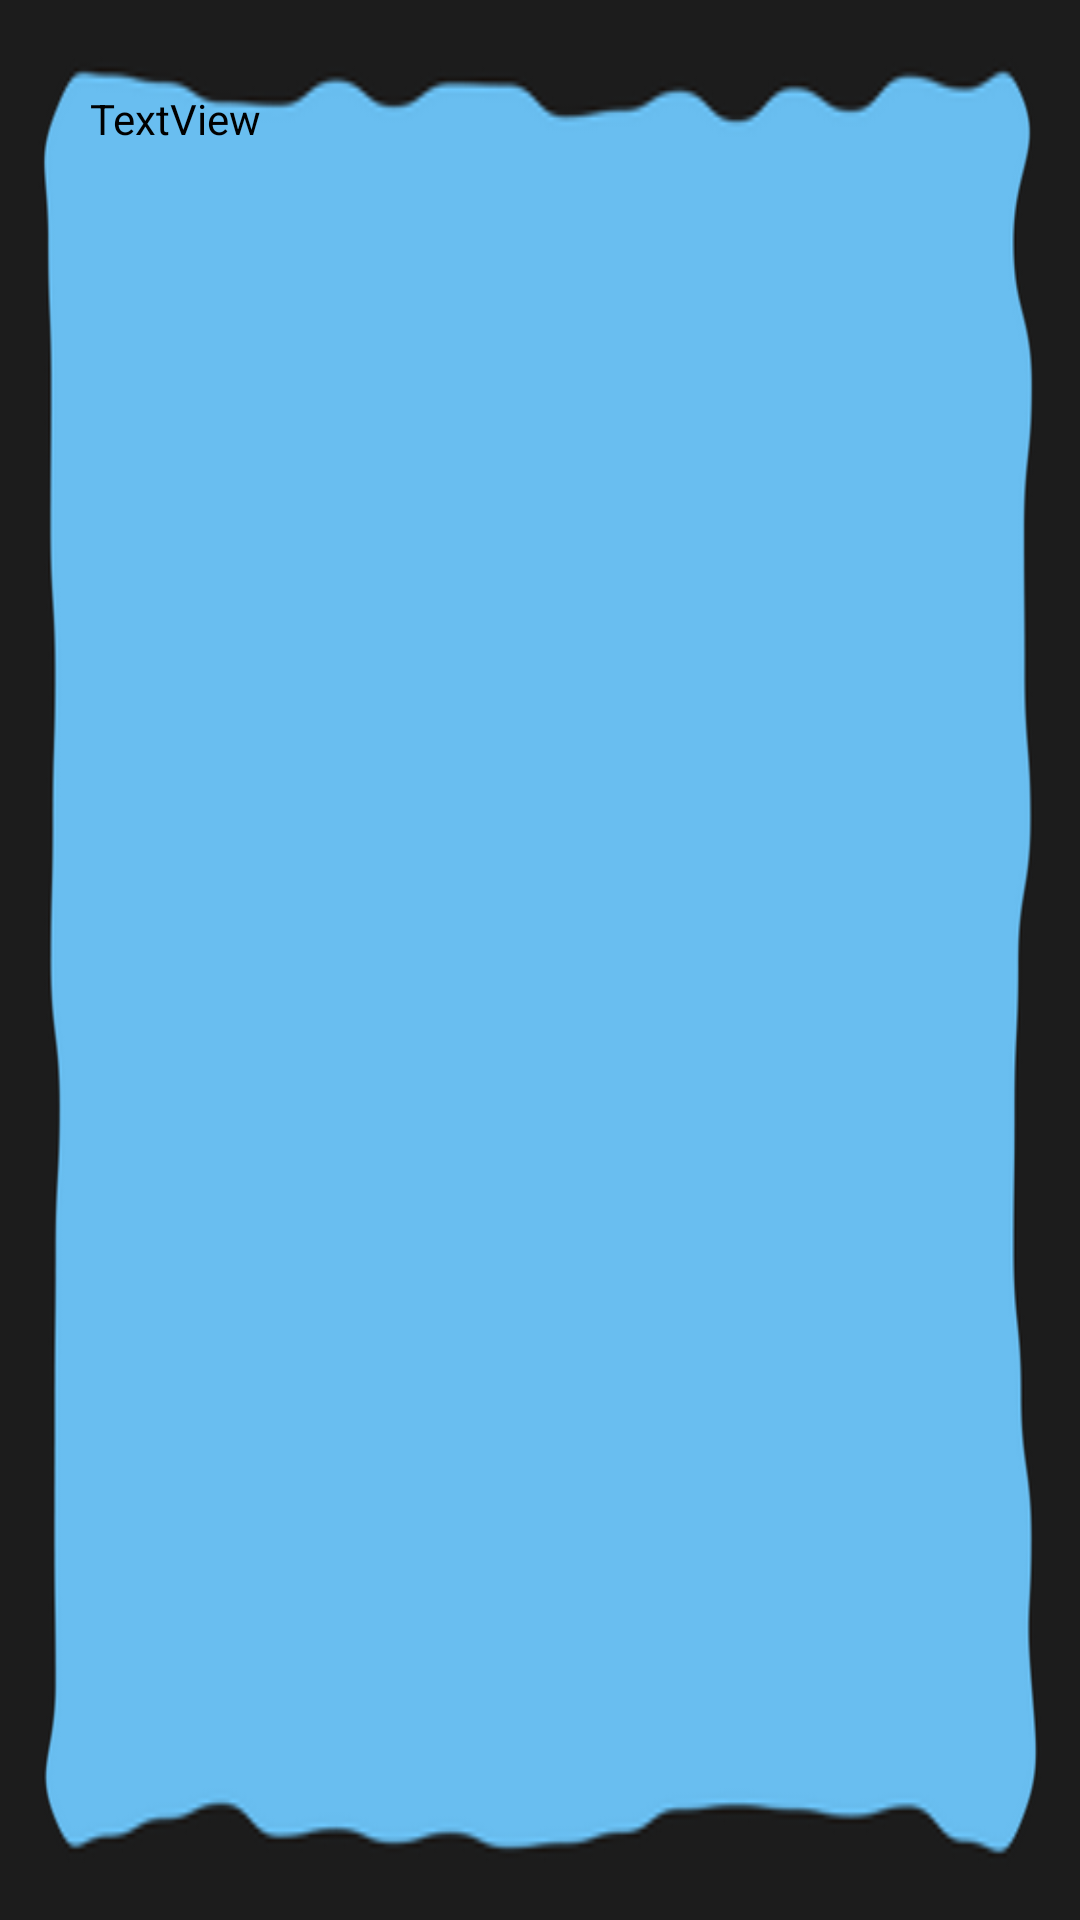

The Android layout XML behind this screen, and the referenced resources:
<!-- AndroidManifest.xml: application theme AppTheme -->
<!-- res/layout/card_layout_back.xml -->
<LinearLayout xmlns:android="http://schemas.android.com/apk/res/android"
    android:layout_height="500dp"
    android:layout_width="match_parent"
    android:background="@drawable/fondo1">

    <TextView
        android:id="@+id/title2"
        android:layout_width="wrap_content"
        android:layout_height="wrap_content"
        android:layout_weight="1"
        android:text="TextView"
        android:textColor="#f000"
        android:padding="30dp"/>
</LinearLayout>
<!-- resources referenced by this layout -->
<resources>
  <!-- drawable fondo1: png bitmap (drawable, 21577 bytes) -->
  <style name="AppTheme" parent="Theme.AppCompat.Light.NoActionBar">
          
          <item name="colorPrimary">@color/colorPrimary</item>
          <item name="colorPrimaryDark">@color/colorPrimaryDark</item>
          <item name="colorAccent">@color/colorAccent</item>
      </style>
  <!-- not gathered from this repository: default colours our renderer supplied (Android Studio template values) -->
  <color name="colorPrimary">#FF6200EE</color>
  <color name="colorPrimaryDark">#FF3700B3</color>
  <color name="colorAccent">#FF03DAC5</color>
</resources>
